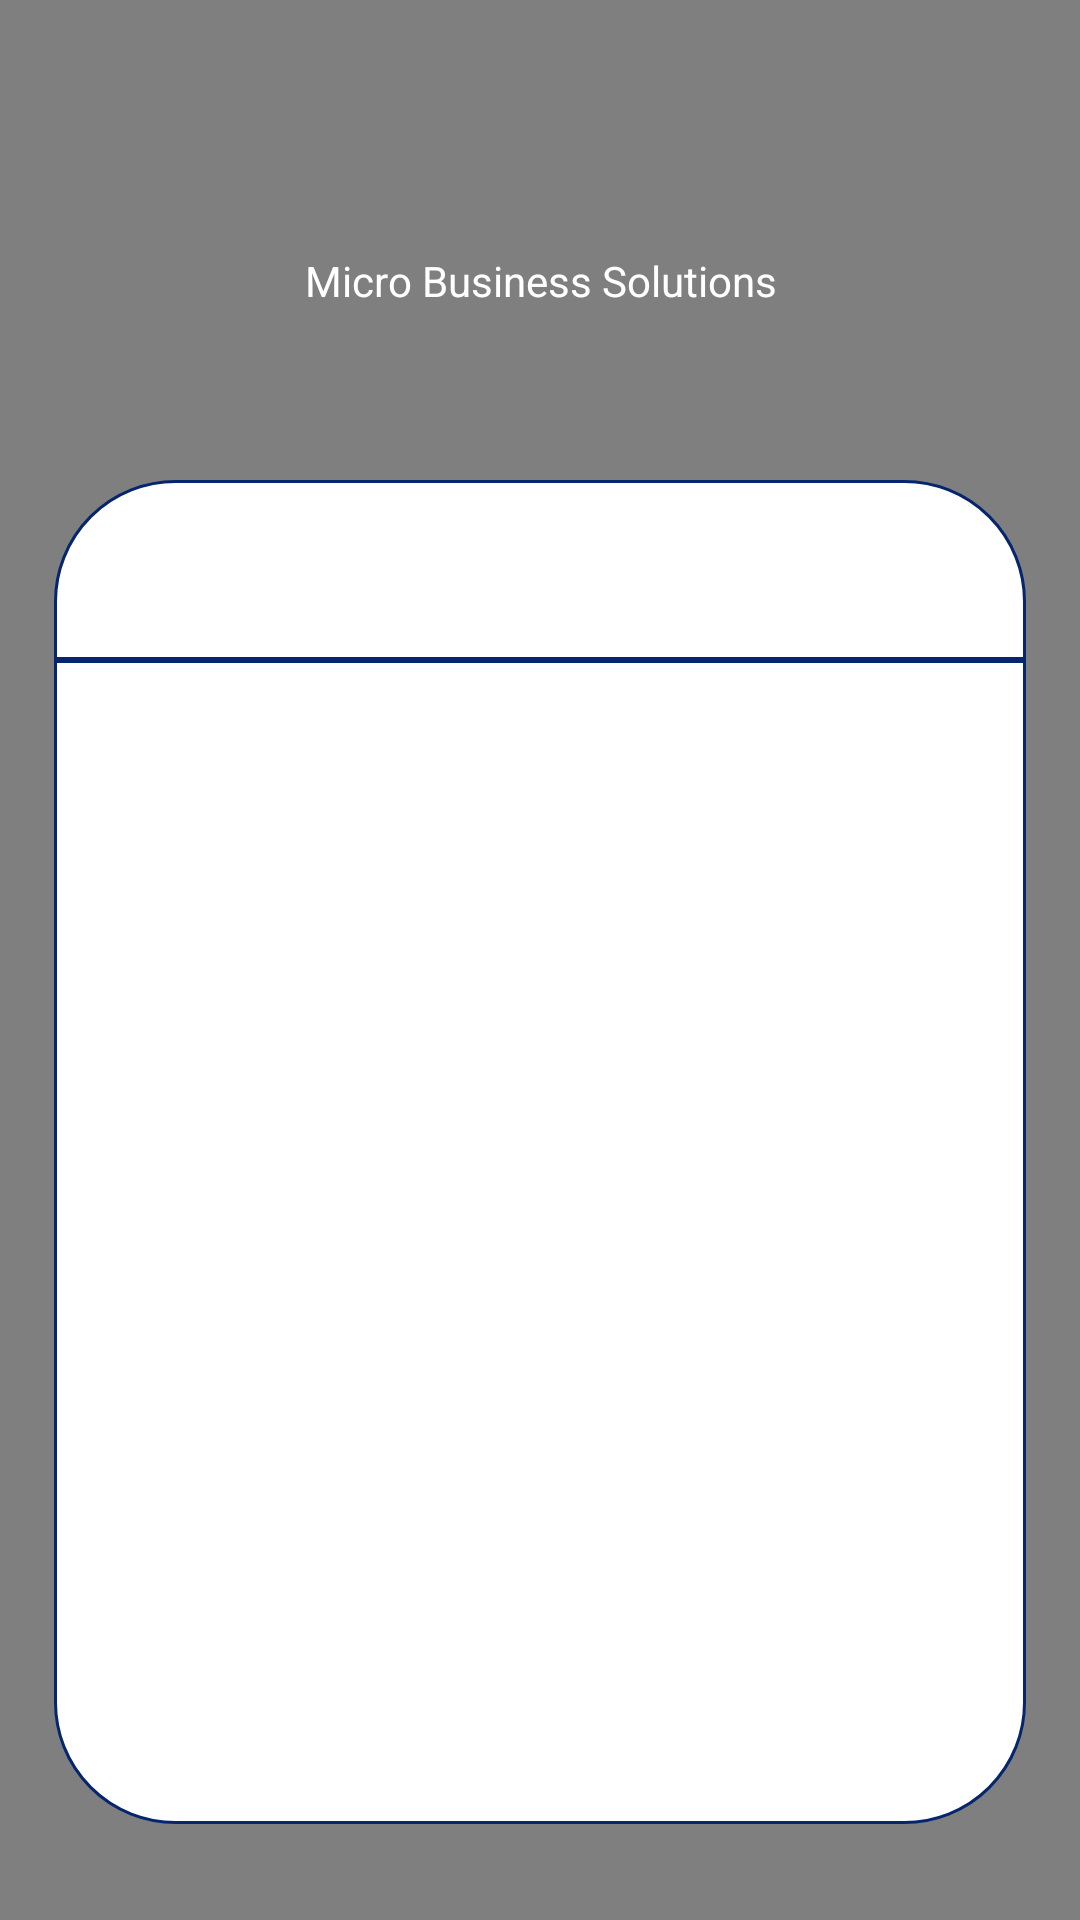

Write the Android layout XML for this screen, with the resource values it uses.
<!-- AndroidManifest.xml: application theme AppTheme -->
<!-- res/layout/activity_login.xml -->
<?xml version="1.0" encoding="utf-8"?>
<layout xmlns:android="http://schemas.android.com/apk/res/android"
    xmlns:app="http://schemas.android.com/apk/res-auto"
    xmlns:tools="http://schemas.android.com/tools">

    <data>

    </data>

    <androidx.constraintlayout.widget.ConstraintLayout
        android:layout_width="match_parent"
        android:layout_height="match_parent"
        tools:context=".ui.login_register.LoginActivity">

        <com.airbnb.lottie.LottieAnimationView
            android:id="@+id/lottieAnim"
            app:lottie_rawRes="@raw/login_register_background"
            android:layout_width="0dp"
            android:layout_height="0dp"
            app:layout_constraintBottom_toBottomOf="parent"
            android:scaleX="1.1"
            app:layout_constraintEnd_toEndOf="parent"
            app:layout_constraintStart_toStartOf="parent"
            app:layout_constraintTop_toTopOf="parent"
            app:lottie_autoPlay="true"
            app:lottie_loop="true"/>

        <TextView
            android:id="@+id/logo"
            android:layout_width="wrap_content"
            android:layout_height="wrap_content"
            android:layout_marginTop="@dimen/dimen_20"
            android:gravity="center"
            android:text="@string/logo"
            android:textColor="@color/white"
            android:textSize="@dimen/_28ssp"
            app:fontFamily="@font/poppins"
            app:layout_constraintEnd_toEndOf="parent"
            app:layout_constraintStart_toStartOf="parent"
            app:layout_constraintTop_toTopOf="@id/guideline3" />


        <androidx.constraintlayout.widget.ConstraintLayout
            android:layout_width="0dp"
            android:layout_height="0dp"
            app:layout_constraintTop_toTopOf="@id/guideline4"
            app:layout_constraintBottom_toBottomOf="@id/guideline5"
            app:layout_constraintStart_toStartOf="@id/guideline"
            app:layout_constraintEnd_toEndOf="@id/guideline2">

            <androidx.viewpager2.widget.ViewPager2
                android:layout_width="0dp"
                android:layout_height="0dp"
                android:id="@+id/view_pager"
                app:layout_constraintVertical_bias="0"
                android:background="@drawable/viewpager_background"
                app:layout_constraintTop_toBottomOf="@id/tab_layout"
                app:layout_constraintBottom_toBottomOf="parent"
                app:layout_constraintStart_toStartOf="parent"
                app:layout_constraintEnd_toEndOf="parent"/>

            <com.google.android.material.tabs.TabLayout
                android:layout_width="match_parent"
                android:layout_height="60dp"
                android:id="@+id/tab_layout"
                app:layout_constraintVertical_bias="0"
                android:background="@drawable/tab_background"
                app:layout_constraintTop_toTopOf="parent"
                app:layout_constraintBottom_toBottomOf="parent"
                app:layout_constraintStart_toStartOf="parent"
                app:layout_constraintEnd_toEndOf="parent"/>

        </androidx.constraintlayout.widget.ConstraintLayout>

        <androidx.constraintlayout.widget.Guideline
            android:id="@+id/guideline"
            android:layout_width="wrap_content"
            android:layout_height="wrap_content"
            android:orientation="vertical"
            app:layout_constraintGuide_percent="0.05" />

        <androidx.constraintlayout.widget.Guideline
            android:id="@+id/guideline2"
            android:layout_width="wrap_content"
            android:layout_height="wrap_content"
            android:orientation="vertical"
            app:layout_constraintGuide_percent="0.95" />
    <androidx.constraintlayout.widget.Guideline
            android:id="@+id/guideline3"
            android:layout_width="wrap_content"
            android:layout_height="wrap_content"
            android:orientation="horizontal"
            app:layout_constraintGuide_percent="0.10" />
        <androidx.constraintlayout.widget.Guideline
            android:id="@+id/guideline4"
            android:layout_width="wrap_content"
            android:layout_height="wrap_content"
            android:orientation="horizontal"
            app:layout_constraintGuide_percent="0.25" />
        <androidx.constraintlayout.widget.Guideline
            android:id="@+id/guideline5"
            android:layout_width="wrap_content"
            android:layout_height="wrap_content"
            android:orientation="horizontal"
            app:layout_constraintGuide_percent="0.95" />

    </androidx.constraintlayout.widget.ConstraintLayout>
</layout>
<!-- resources referenced by this layout -->
<resources>
  <color name="white">#FFFFFFFF</color>
  <dimen name="dimen_20">20dp</dimen>
  <!-- drawable tab_background (drawable) -->
  <?xml version="1.0" encoding="utf-8"?>
  <shape xmlns:android="http://schemas.android.com/apk/res/android"
      android:shape="rectangle">
      <solid android:color="@color/white" />
      <corners
          android:topLeftRadius="40dp"
          android:topRightRadius="40dp" />
      <stroke
          android:color="@color/blue"
          android:width="1dp"/>
  </shape>
  <!-- drawable viewpager_background (drawable) -->
  <?xml version="1.0" encoding="utf-8"?>
  <shape xmlns:android="http://schemas.android.com/apk/res/android"
      android:shape="rectangle">
      <solid
          android:color="@color/white"/>
      <corners
          android:bottomRightRadius="40dp"
          android:bottomLeftRadius="40dp"/>
      <stroke
          android:color="@color/blue"
          android:width="1dp"/>
  </shape>
  <string name="logo">Micro Business Solutions</string>
  <style name="AppTheme" parent="Theme.Material3.Light">
          <item name="colorPrimary">@color/blue</item>
          <item name="colorPrimaryDark">@color/red</item>
          <item name="colorAccent">@color/blue_light</item>
          <item name="android:colorBackground">@color/white</item>
          <item name="android:windowLightStatusBar">true</item>
      </style>
  <color name="blue">#05266e</color>
  <color name="red">#FF0000</color>
  <color name="blue_light">#2F5CBF</color>
</resources>
